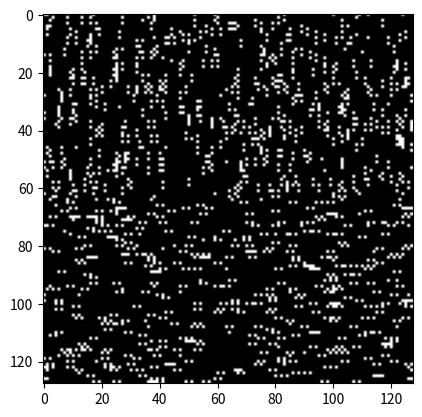

Reproduce this figure in Python.
import numpy as np
import matplotlib.pyplot as plt

def makeGlassLRorTB(N, pNoise, p0, condition,dx,dy): 
    '''
    Make an image that is composed of translation Glass patterns, 
    separated in orientation by 90 degrees.   There are two conditions:   
    either the two Glass patterns are in the top and bottom halves
    or they are in the left and right halves.

    Parameters:   
        N (width of image)    
        pNoise  (probability of noise point being white)
        p0      (probability of a dot pair placed with first point at a pixel) 
        condition  ('lr', 'tb'  (left-right or top-bottom)
        dx, dy  (step defining the Glass pattern)
    '''
    dx0 = dx        
    dy0 = dy 
    dx1 = -dy0  # rotated by 90 degrees 
    dy1 =  dx0 

    glass = np.random.rand(N,N) < p0

#  Make the Glass pattern by shifting the set of dots.

    if condition == 'lr': 
        glass[:,N//2+1:]  = np.logical_or(glass[:,N//2+1:], np.roll(glass[:,N//2+1:], (dx1, dy1), axis=(0,1))) 
        glass[:,:N//2]  =   np.logical_or(glass[:,:N//2]  , np.roll(glass[:,:N//2],  (dx0, dy0), axis=(0,1))) 
    else:
        glass[N//2+1:,:]  = np.logical_or(glass[N//2+1:,:], np.roll(glass[N//2+1:,:], (dx1, dy1), axis=(0,1))) 
        glass[:N//2,:]  =   np.logical_or(glass[:N//2,:]  , np.roll(glass[:N//2,:],  (dx0, dy0), axis=(0,1))) 

    glass = np.logical_or(glass, (np.random.rand(N,N) < pNoise))
    return glass.astype(float)

if __name__ == '__main__':
    I = makeGlassLRorTB(128, .01, .05, 'tb',2,0)
    fig = plt.figure(1)
    ax = fig.add_subplot(111)
    plt.imshow(I,cmap='gray')
    plt.show()